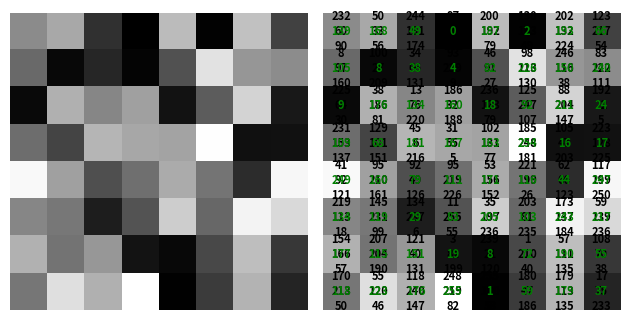

This figure's Python source:
"""
-*- coding: utf-8 -*-
========================
Random raster image creation with color information side by side
========================
[redacted]
========================
"""

import matplotlib.pyplot as plt
import numpy as np
import numpy.typing as npt


def generate_random_image(
    width: int, height: int, img_type: str = "G"
) -> npt.NDArray[np.uint8]:
    """
    width: width of the image to be generted
    height: height of the image to be generted
    img_type: "G" (Default) or "C" - G stands for grayscale | C stands for color (RGB)
    """
    if img_type not in ["G", "C"]:
        raise Exception("Invalid value for image type!")
    if img_type == "G":
        return np.random.randint(
            low=0, high=256, size=(height, width, 1), dtype=np.uint8
        )
    if img_type == "C":
        return np.random.randint(
            low=0, high=256, size=(height, width, 3), dtype=np.uint8
        )


def plot_image_side_by_side(image: npt.NDArray[np.uint8]) -> None:
    plt.subplot(1, 2, 1)
    if image.shape[-1] == 1:
        plt.imshow(image, cmap="gray", vmin=0, vmax=255)
    else:
        plt.imshow(image)
    plt.axis("off")

    plt.subplot(1, 2, 2)
    if image.shape[-1] == 1:
        plt.imshow(image, cmap="gray", vmin=0, vmax=255)
    else:
        plt.imshow(image)

    for x in range(0, image.shape[1]):
        for y in range(0, image.shape[0]):
            intensity = image[y, x]
            if image.shape[-1] == 1:
                plt.text(
                    x,
                    y,
                    str(intensity[0]),
                    color="green",
                    fontsize=8,
                    fontweight=1000,
                    ha="center",
                    va="center",
                )
            else:
                plt.text(
                    x,
                    y,
                    f"{str(intensity[0])}\n{str(intensity[1])}\n{str(intensity[2])}",
                    color="black",
                    fontsize=8,
                    fontweight=1000,
                    ha="center",
                    va="center",
                )
    plt.axis("off")
    plt.tight_layout()
    plt.show()


if __name__ == "__main__":
    r_image = generate_random_image(8, 8, img_type="C")
    plot_image_side_by_side(r_image)

    r_image = generate_random_image(8, 8, img_type="G")
    plot_image_side_by_side(r_image)
